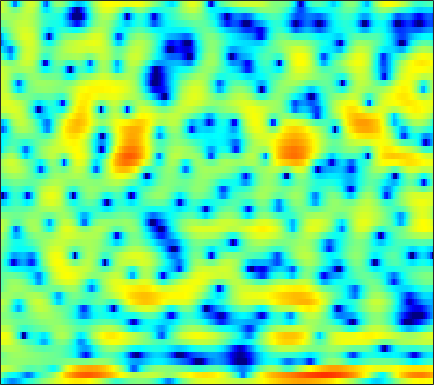

The table this chart was drawn from, first rows:
-4.7173, -5.8658, -7.4934, -9.0575, -9.9952, -10.622, -10.344, -9.7277, -8.6466, -7.5019, -6.4175, -5.6523, -4.7215, -3.8925, -3.302, -2.5607, -1.8718, -1.3571, -0.68795, -0.03347, 0.60477, 1.0762, 1.6779, 2.2641
-0.4258, -1.583, -3.009, -4.097, -4.639, -5.062, -5.363, -5.667, -6.309, -7.331, -8.775, -10.06, -11.49, -11.32, -10.04, -7.906, -5.993, -4.811, -3.572, -2.648, -1.929, -1.445, -0.79, -0.004108
3.235, 3.01, 2.695, 2.357, 2.088, 1.689, 1.237, 0.8566, 0.2913, -0.3179, -0.9282, -1.343, -1.757, -1.952, -1.947, -1.801, -1.597, -1.487, -1.487, -1.707, -2.2, -2.775, -3.784, -4.856
-0.2998, 0.007027, 0.3229, 0.5483, 0.6654, 0.7626, 0.7975, 0.7901, 0.7396, 0.6543, 0.5458, 0.4566, 0.3426, 0.2371, 0.1611, 0.06428, -0.03849, -0.1222, -0.2477, -0.3829, -0.5202, -0.6213, -0.7439, -0.8334
-0.8398, -0.359, 0.1591, 0.5427, 0.7572, 0.9574, 1.072, 1.111, 1.107, 1.051, 0.9558, 0.8626, 0.7219, 0.5712, 0.4534, 0.2942, 0.1322, 0.01334, -0.1359, -0.2738, -0.4004, -0.4884, -0.6004, -0.7144
1.175, 1.484, 1.782, 1.945, 1.992, 1.963, 1.835, 1.684, 1.424, 1.122, 0.787, 0.5212, 0.1579, -0.2202, -0.5043, -0.874, -1.217, -1.442, -1.681, -1.829, -1.871, -1.836, -1.722, -1.558
3.99, 4.108, 4.086, 3.858, 3.55, 2.96, 2.173, 1.488, 0.4946, -0.4838, -1.316, -1.79, -2.236, -2.58, -2.878, -3.445, -4.339, -5.281, -6.882, -8.472, -8.806, -7.773, -5.65, -3.644
4.859, 4.861, 4.618, 4.065, 3.428, 2.221, 0.5182, -1.2, -4.425, -9.661, -23.06, -19.11, -10.04, -6.49, -5.066, -4.15, -4.072, -4.456, -5.372, -6.315, -6.399, -5.56, -3.743, -1.88
2.398, 2.424, 2.279, 1.928, 1.529, 0.8224, -0.06004, -0.8127, -1.848, -2.755, -3.327, -3.453, -3.277, -2.845, -2.474, -2.017, -1.661, -1.449, -1.213, -0.9784, -0.7047, -0.4563, -0.07734, 0.3269
0.5921, 0.6589, 0.6233, 0.4577, 0.2699, -0.04023, -0.3773, -0.6202, -0.9002, -1.095, -1.181, -1.166, -1.06, -0.877, -0.7125, -0.468, -0.2157, -0.03072, 0.1831, 0.3587, 0.4981, 0.5864, 0.677, 0.7222
0.3776, 0.3111, 0.07474, -0.3077, -0.6583, -1.167, -1.651, -1.928, -2.106, -2.049, -1.772, -1.448, -0.9292, -0.3826, 0.0006419, 0.453, 0.8257, 1.049, 1.255, 1.373, 1.402, 1.371, 1.265, 1.086
1.611, 1.288, 0.5987, -0.4325, -1.471, -3.265, -5.621, -7.583, -9.223, -7.92, -5.279, -3.488, -1.564, -0.111, 0.734, 1.584, 2.152, 2.416, 2.58, 2.557, 2.356, 2.098, 1.635, 1.072
2.521, 2.25, 1.671, 0.8016, -0.09736, -1.65, -3.587, -5.085, -6.171, -5.285, -3.28, -1.764, -0.07157, 1.197, 1.908, 2.587, 2.984, 3.106, 3.051, 2.734, 2.129, 1.46, 0.249, -1.372
0.777, 1.008, 1.181, 1.177, 1.074, 0.856, 0.605, 0.4423, 0.3508, 0.4281, 0.6509, 0.8717, 1.184, 1.461, 1.618, 1.72, 1.727, 1.658, 1.458, 1.072, 0.4861, -0.1132, -1.223, -2.783
-1.748, -0.8059, 0.1165, 0.7328, 1.046, 1.284, 1.388, 1.394, 1.327, 1.202, 1.011, 0.8048, 0.4598, 0.05239, -0.2777, -0.7326, -1.138, -1.348, -1.469, -1.4, -1.21, -1.053, -0.9084, -0.842
-1.897, -1.053, -0.2011, 0.3902, 0.6943, 0.9267, 0.9942, 0.9558, 0.7666, 0.4224, -0.07794, -0.5672, -1.433, -2.608, -3.748, -5.657, -8.029, -9.689, -9.916, -7.531, -4.835, -3.152, -1.345, 0.05429
-1.652, -1.345, -1.082, -0.9529, -0.9496, -1.006, -1.151, -1.303, -1.56, -1.93, -2.425, -2.883, -3.666, -4.735, -5.745, -7.406, -9.45, -10.81, -10.74, -8.068, -5.022, -3.056, -0.885, 0.8406
-2.453, -2.634, -3.139, -3.841, -4.458, -5.192, -5.68, -5.838, -5.843, -5.816, -5.932, -6.142, -6.5, -6.82, -6.959, -6.868, -6.335, -5.694, -4.539, -3.08, -1.525, -0.3646, 1.09, 2.353
-2.35, -3.203, -4.935, -7.614, -10.48, -16.1, -18.7, -15.03, -11.54, -9.83, -9.36, -9.747, -11.2, -13.59, -15.15, -13.56, -9.546, -6.875, -3.965, -1.64, 0.2339, 1.422, 2.765, 3.797
-1.058, -1.938, -3.448, -5.308, -6.853, -8.68, -9.54, -9.369, -8.649, -8.12, -8.066, -8.344, -9.237, -10.4, -10.82, -9.736, -7.131, -5.057, -2.577, -0.5282, 1.133, 2.171, 3.269, 4.074
-0.2225, -0.8554, -1.788, -2.761, -3.448, -4.232, -4.788, -5.065, -5.257, -5.279, -5.229, -5.131, -4.945, -4.638, -4.26, -3.57, -2.671, -1.887, -0.8104, 0.2204, 1.179, 1.81, 2.513, 3.067
0.3437, -0.2917, -1.218, -2.204, -2.92, -3.797, -4.455, -4.756, -4.891, -4.688, -4.259, -3.879, -3.29, -2.681, -2.231, -1.619, -1.028, -0.604, -0.05598, 0.4478, 0.9271, 1.253, 1.663, 2.045
1.48, 0.6783, -0.6208, -2.221, -3.642, -5.79, -7.885, -8.765, -8.262, -6.585, -4.762, -3.581, -2.278, -1.266, -0.69, -0.1152, 0.2587, 0.4146, 0.4837, 0.4585, 0.3879, 0.3644, 0.4759, 0.7733
3.064, 2.3, 0.9612, -0.8219, -2.57, -5.673, -10.01, -12.88, -10.46, -6.296, -3.426, -1.853, -0.3239, 0.6927, 1.205, 1.546, 1.528, 1.275, 0.5737, -0.5817, -2.211, -3.599, -4.951, -4.361
2.44, 2.047, 1.37, 0.5567, -0.1008, -0.954, -1.621, -1.851, -1.732, -1.214, -0.4871, 0.07308, 0.7415, 1.227, 1.451, 1.517, 1.273, 0.8548, -0.09754, -1.648, -3.986, -6.438, -9.817, -8.658
0.05626, -0.009123, -0.1413, -0.3223, -0.4633, -0.6249, -0.7256, -0.7583, -0.703, -0.5748, -0.357, -0.1638, 0.09071, 0.3451, 0.4862, 0.6101, 0.6162, 0.525, 0.2618, -0.1325, -0.6088, -0.9095, -1.097, -0.9498
-2.684, -2.627, -2.486, -2.274, -2.104, -1.897, -1.742, -1.681, -1.673, -1.694, -1.728, -1.71, -1.572, -1.273, -0.9413, -0.4199, 0.1265, 0.5026, 0.9324, 1.264, 1.5, 1.637, 1.762, 1.869
-7.378, -7.546, -6.844, -5.554, -4.606, -3.628, -3.082, -2.943, -3.158, -3.788, -4.783, -5.601, -6.231, -5.705, -4.559, -2.704, -0.9709, 0.1451, 1.366, 2.29, 2.98, 3.341, 3.647, 3.76
-17.22, -23.04, -13.28, -8.361, -6.184, -4.388, -3.504, -3.327, -3.723, -4.951, -7.295, -10.29, -17.53, -14.9, -9.283, -4.734, -1.808, -0.1984, 1.431, 2.621, 3.486, 3.941, 4.341, 4.475
-5.642, -5.738, -5.287, -4.39, -3.682, -2.938, -2.458, -2.337, -2.446, -2.875, -3.467, -3.948, -4.234, -3.956, -3.323, -2.196, -0.9719, -0.1159, 0.8844, 1.732, 2.405, 2.8, 3.176, 3.375
-2.394, -2.183, -1.828, -1.45, -1.179, -0.8659, -0.6659, -0.5971, -0.6292, -0.7626, -0.9727, -1.118, -1.29, -1.364, -1.355, -1.243, -1.028, -0.7945, -0.4168, 0.02863, 0.5044, 0.8742, 1.304, 1.669
-0.8998, -0.3546, 0.2409, 0.6873, 0.9345, 1.177, 1.269, 1.263, 1.133, 0.9028, 0.5606, 0.2674, -0.2312, -0.7897, -1.277, -1.971, -2.685, -3.128, -3.384, -3.133, -2.401, -1.692, -0.7479, 0.02493
0.5142, 1.21, 1.925, 2.432, 2.68, 2.839, 2.823, 2.703, 2.407, 1.98, 1.428, 0.928, 0.1402, -0.8511, -1.805, -3.513, -6.021, -8.808, -13.88, -12.76, -7.495, -4.814, -2.399, -0.9438
1.302, 1.913, 2.58, 3.062, 3.276, 3.298, 3.084, 2.747, 2.139, 1.338, 0.518, -0.1076, -0.7499, -1.39, -1.859, -2.729, -3.892, -4.963, -6.015, -5.509, -3.603, -2.135, -0.5576, 0.3736
-1.282, -0.3327, 0.7303, 1.429, 1.692, 1.708, 1.247, 0.5644, -0.8504, -2.903, -5.453, -7.073, -7.35, -5.585, -4.188, -2.703, -1.699, -1.128, -0.4405, 0.2461, 0.9708, 1.491, 2.094, 2.437
-6.607, -4.655, -2.858, -1.747, -1.285, -1.083, -1.425, -2.037, -3.502, -5.748, -9.061, -11.9, -11.72, -8.118, -5.824, -3.564, -2.004, -1.101, -0.1548, 0.6073, 1.239, 1.667, 2.136, 2.531
-6.415, -5.47, -4.371, -3.455, -2.901, -2.455, -2.268, -2.31, -2.592, -3.063, -3.58, -3.772, -3.773, -3.368, -2.927, -2.277, -1.655, -1.259, -0.8095, -0.4043, -0.00972, 0.3186, 0.7887, 1.329
-6.05, -5.837, -5.141, -4.145, -3.347, -2.373, -1.59, -1.173, -0.7786, -0.6028, -0.5448, -0.5487, -0.6107, -0.6942, -0.7865, -0.9729, -1.227, -1.474, -1.851, -2.221, -2.429, -2.395, -1.922, -1.067
-11.54, -12.61, -9.576, -5.931, -3.846, -1.735, -0.2678, 0.5177, 1.203, 1.591, 1.73, 1.647, 1.407, 0.9577, 0.5086, -0.2597, -1.28, -2.222, -3.808, -5.933, -8.695, -10.62, -10.07, -6.509
-7.676, -8.209, -6.324, -3.579, -1.802, 0.02417, 1.304, 1.988, 2.525, 2.739, 2.635, 2.35, 1.775, 0.9433, 0.1712, -1.01, -2.384, -3.516, -5.234, -7.28, -9.806, -11.41, -10.78, -7.48
0.0586, 0.1698, 0.6037, 1.232, 1.74, 2.374, 2.837, 3.041, 3.116, 2.911, 2.394, 1.838, 0.7784, -0.6199, -1.863, -3.746, -5.607, -6.776, -7.687, -7.765, -7.282, -6.81, -5.839, -4.689
2.923, 3.132, 3.368, 3.572, 3.687, 3.772, 3.75, 3.63, 3.332, 2.816, 2.064, 1.302, -0.0559, -1.915, -3.768, -7.195, -12.77, -21.15, -19.21, -11.72, -8.259, -6.665, -5.283, -4.447
3.616, 3.814, 3.931, 3.912, 3.823, 3.597, 3.289, 3.013, 2.564, 2.046, 1.429, 0.8433, -0.1018, -1.287, -2.39, -4.085, -5.746, -6.657, -6.883, -6.06, -4.982, -4.273, -3.681, -3.566
3.281, 3.356, 3.24, 2.876, 2.465, 1.784, 1.028, 0.5105, -0.03516, -0.3302, -0.4399, -0.4485, -0.4858, -0.6124, -0.7649, -1.035, -1.313, -1.461, -1.516, -1.464, -1.328, -1.233, -1.208, -1.354
3.041, 2.898, 2.387, 1.479, 0.5056, -1.212, -3.425, -5.279, -6.991, -6.487, -4.646, -3.261, -1.827, -0.8436, -0.3227, 0.1443, 0.4072, 0.5357, 0.6423, 0.6961, 0.7124, 0.6893, 0.6286, 0.5273
3.244, 2.937, 2.211, 1.098, -0.05993, -2.169, -5.215, -8.451, -12.89, -10.46, -6.239, -4.047, -2.008, -0.6583, 0.01541, 0.6077, 0.9541, 1.083, 1.129, 1.119, 1.061, 1.008, 0.9336, 0.8463
3.439, 3.119, 2.539, 1.788, 1.122, 0.1389, -0.8562, -1.486, -1.943, -1.847, -1.288, -0.7672, -0.07727, 0.4358, 0.6641, 0.7525, 0.626, 0.4083, 0.03181, -0.3587, -0.6461, -0.7439, -0.7541, -0.6955
3.192, 2.876, 2.434, 1.974, 1.666, 1.327, 1.128, 1.081, 1.12, 1.28, 1.487, 1.642, 1.742, 1.651, 1.43, 0.8603, -0.08993, -1.044, -2.613, -4.367, -5.594, -5.683, -4.777, -3.541
1.777, 1.29, 0.6153, 0.04617, -0.181, -0.1627, 0.2699, 0.7787, 1.516, 2.213, 2.743, 3.022, 3.129, 2.936, 2.556, 1.683, 0.2657, -1.228, -4.128, -8.933, -18.6, -16.63, -8.673, -4.867
-2.023, -3.006, -4.804, -7.141, -8.802, -8.46, -5.428, -3.146, -0.6639, 1.132, 2.366, 2.969, 3.395, 3.435, 3.205, 2.582, 1.62, 0.6795, -0.7621, -2.178, -3.141, -3.315, -2.804, -1.885
-6.608, -7.126, -8.33, -10.36, -12.06, -11.3, -7.293, -4.45, -1.575, 0.4658, 1.884, 2.587, 3.157, 3.309, 3.193, 2.754, 2.064, 1.413, 0.4719, -0.4209, -1.155, -1.521, -1.663, -1.441
-11.72, -9.479, -7.345, -5.864, -4.884, -3.489, -1.962, -0.7733, 0.6965, 1.926, 2.86, 3.338, 3.679, 3.681, 3.475, 2.918, 2.051, 1.216, -0.1501, -1.751, -3.452, -4.538, -5.332, -4.922
-9.389, -7.214, -4.845, -2.952, -1.759, -0.396, 0.7941, 1.575, 2.482, 3.21, 3.716, 3.945, 4.011, 3.813, 3.468, 2.739, 1.645, 0.5502, -1.364, -4.03, -7.984, -12.88, -43.24, -13.96
-3.596, -2.865, -1.8, -0.7424, -0.007021, 0.893, 1.678, 2.191, 2.754, 3.177, 3.427, 3.498, 3.422, 3.128, 2.751, 2.033, 1.046, 0.128, -1.33, -3.06, -4.889, -6.144, -7.143, -6.984
-0.8073, -0.4459, 0.06014, 0.5462, 0.8932, 1.343, 1.763, 2.045, 2.379, 2.628, 2.782, 2.804, 2.709, 2.427, 2.098, 1.485, 0.7162, 0.04812, -0.9385, -1.946, -2.878, -3.453, -4.006, -4.312
1.083, 1.175, 1.22, 1.22, 1.224, 1.245, 1.341, 1.472, 1.724, 2.006, 2.264, 2.389, 2.413, 2.246, 1.978, 1.42, 0.6517, -0.0522, -1.078, -2.069, -2.919, -3.383, -3.707, -3.821
2.864, 2.577, 1.997, 1.25, 0.628, -0.1435, -0.5871, -0.5266, 0.03214, 0.9123, 1.77, 2.3, 2.744, 2.865, 2.705, 2.158, 1.149, 0.08733, -1.75, -4.015, -6.144, -6.78, -5.948, -4.4
3.54, 2.858, 1.594, -0.2435, -2.18, -5.898, -11.04, -11.04, -5.828, -2.018, 0.4248, 1.69, 2.802, 3.344, 3.422, 3.08, 2.188, 1.103, -1.131, -4.705, -10.33, -12.64, -7.349, -3.384
